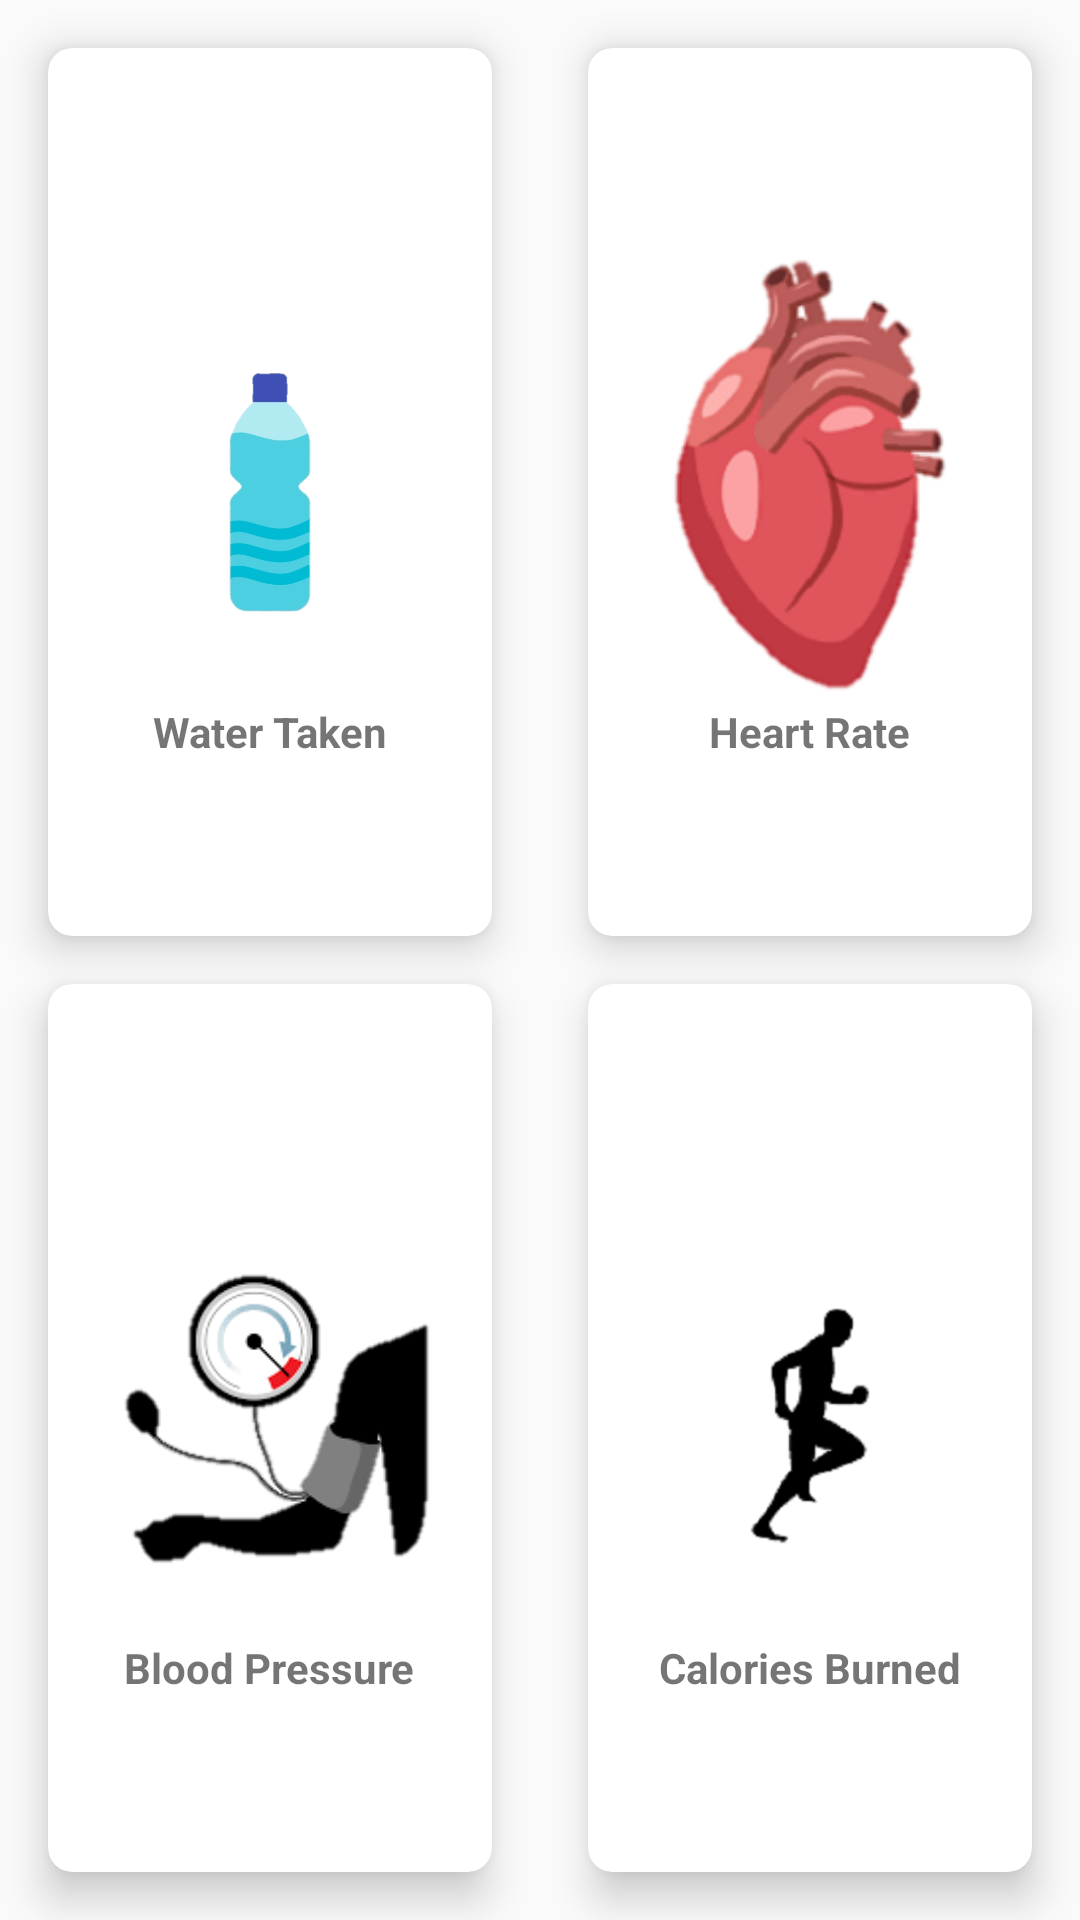

Produce the Android XML layout that renders to this screen, including the resource entries it uses.
<!-- AndroidManifest.xml: application theme AppTheme -->
<!-- res/layout/fragment_home.xml -->
<?xml version="1.0" encoding="utf-8"?>
<LinearLayout
    android:layout_width="match_parent"
    android:layout_height="match_parent"
    android:orientation="vertical"
    xmlns:app="http://schemas.android.com/apk/res-auto"
    xmlns:android="http://schemas.android.com/apk/res/android">
    <GridLayout
        android:id="@+id/mainGrid"
        android:columnCount="2"
        android:rowCount="2"
        android:alignmentMode="alignMargins"
        android:layout_width="match_parent"
        android:columnOrderPreserved="false"
        android:layout_weight="4"
        android:layout_height="0dp">

        <android.support.v7.widget.CardView
            android:layout_width="0dp"
            android:layout_height="0dp"
            android:layout_columnWeight="1"
            android:layout_rowWeight="1"
            android:layout_marginTop="16dp"
            android:layout_marginBottom="16dp"
            android:layout_marginLeft="16dp"
            android:layout_marginRight="16dp"
            app:cardElevation="8dp"
            app:cardCornerRadius="8dp">
            <ImageView
                android:src="@drawable/water"
                android:layout_gravity="center_vertical|center_horizontal"
                android:layout_width="wrap_content"
                android:layout_height="wrap_content" />
            <TextView
                android:text="Water Taken"
                android:textStyle="bold"
                android:layout_marginTop="80dp"
                android:layout_gravity="center_vertical|center_horizontal"
                android:layout_width="wrap_content"
                android:layout_height="wrap_content"
                />

        </android.support.v7.widget.CardView>

        <android.support.v7.widget.CardView
            android:layout_width="0dp"
            android:layout_height="0dp"
            android:layout_columnWeight="1"
            android:layout_rowWeight="1"
            android:layout_marginTop="16dp"
            android:layout_marginBottom="16dp"
            android:layout_marginLeft="16dp"
            android:layout_marginRight="16dp"
            app:cardElevation="8dp"
            app:cardCornerRadius="8dp">
            <ImageView
                android:src="@drawable/heart"
                android:layout_gravity="center_vertical|center_horizontal"
                android:layout_width="wrap_content"
                android:layout_height="wrap_content" />
            <TextView
                android:text="Heart Rate"
                android:textStyle="bold"
                android:layout_marginTop="80dp"
                android:layout_gravity="center_vertical|center_horizontal"
                android:layout_width="wrap_content"
                android:layout_height="wrap_content"
                />

        </android.support.v7.widget.CardView>

        <android.support.v7.widget.CardView
            android:layout_width="0dp"
            android:layout_height="0dp"
            android:layout_columnWeight="1"
            android:layout_rowWeight="1"
            android:layout_marginBottom="16dp"
            android:layout_marginLeft="16dp"
            android:layout_marginRight="16dp"
            app:cardElevation="8dp"
            app:cardCornerRadius="8dp">

            <ImageView
                android:src="@drawable/bp"
                android:layout_gravity="center_vertical|center_horizontal"
                android:layout_width="wrap_content"
                android:layout_height="wrap_content" />

            <TextView
                android:text="Blood Pressure"
                android:textStyle="bold"
                android:layout_marginTop="80dp"
                android:layout_gravity="center_vertical|center_horizontal"
                android:layout_width="wrap_content"
                android:layout_height="wrap_content"
                />

        </android.support.v7.widget.CardView>

        <android.support.v7.widget.CardView
            android:layout_width="0dp"
            android:layout_height="0dp"
            android:layout_columnWeight="1"
            android:layout_rowWeight="1"
            android:layout_marginBottom="16dp"
            android:layout_marginLeft="16dp"
            android:layout_marginRight="16dp"
            app:cardElevation="8dp"
            app:cardCornerRadius="8dp">

            <ImageView
                android:src="@drawable/calory"
                android:layout_gravity="center_vertical|center_horizontal"
                android:layout_width="wrap_content"
                android:layout_height="wrap_content" />

            <TextView
                android:text="Calories Burned"
                android:textStyle="bold"
                android:layout_marginTop="80dp"
                android:layout_gravity="center_vertical|center_horizontal"
                android:layout_width="wrap_content"
                android:layout_height="wrap_content"
               />

        </android.support.v7.widget.CardView>




    </GridLayout>







</LinearLayout>
<!-- resources referenced by this layout -->
<resources>
  <!-- drawable bp: png bitmap (drawable, 6255 bytes) -->
  <!-- drawable calory: png bitmap (drawable, 9384 bytes) -->
  <!-- drawable heart: png bitmap (drawable, 24302 bytes) -->
  <!-- drawable water: png bitmap (drawable, 37329 bytes) -->
  <style name="AppTheme" parent="Theme.AppCompat.Light.DarkActionBar">
          
          <item name="colorPrimary">@color/colorPrimary</item>
          <item name="colorPrimaryDark">@color/colorPrimaryDark</item>
          <item name="colorAccent">@color/colorAccent</item>
  
          <item name="colorControlNormal">#2196F3</item>
  
          <item name="colorControlActivated">#999999</item>
      </style>
  <color name="colorPrimary">#00B0F0</color>
  <color name="colorPrimaryDark">#0070C0</color>
  <color name="colorAccent">#C2DFFF</color>
</resources>
